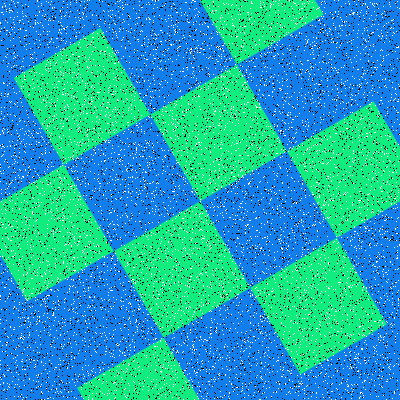

Values plotted in this chart, from the file beside it:
Type, X, Y
Salt, 263, 177
Salt, 145, 318
Salt, 99, 135
Salt, 226, 167
Salt, 262, 78
Salt, 331, 34
Salt, 210, 330
Salt, 98, 98
Salt, 93, 257
Salt, 47, 285
Salt, 236, 250
Salt, 367, 30
Salt, 218, 146
Salt, 42, 15
Salt, 206, 272
Salt, 233, 107
Salt, 260, 248
Salt, 268, 316
Salt, 51, 366
Salt, 63, 261
Salt, 5, 269
Salt, 396, 313
Salt, 37, 347
Salt, 199, 71
Salt, 241, 299
Salt, 211, 223
Salt, 328, 178
Salt, 182, 176
Salt, 376, 175
Salt, 278, 10
Salt, 364, 342
Salt, 396, 282
Salt, 249, 383
Salt, 95, 188
Salt, 386, 38
Salt, 80, 305
Salt, 154, 4
Salt, 277, 45
Salt, 298, 391
Salt, 58, 309
Salt, 314, 350
Salt, 22, 61
Salt, 382, 376
Salt, 242, 75
Salt, 161, 18
Salt, 227, 294
Salt, 359, 16
Salt, 278, 286
Salt, 364, 226
Salt, 369, 230
Salt, 266, 335
Salt, 240, 65
Salt, 152, 267
Salt, 199, 24
Salt, 212, 94
Salt, 56, 84
Salt, 95, 141
Salt, 68, 270
Salt, 299, 347
Salt, 92, 337
... 15,940 more rows
